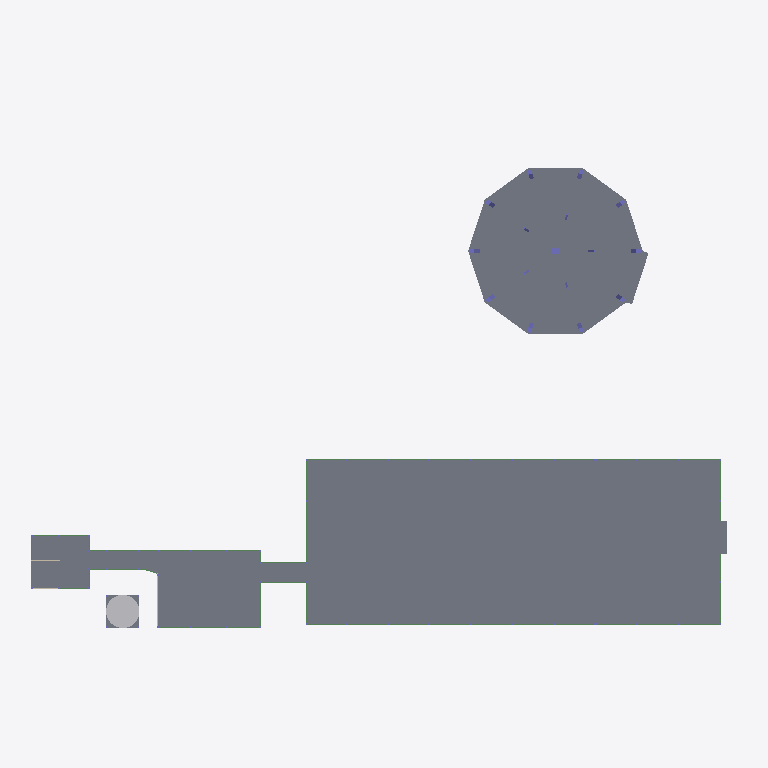
Plan cut of the same IFC building model at storey 'Rez-de-chaussée REDONDA' (level 0.80 m, cut at 2.20 m), seen from above with north up, elements coloured by IFC class: 33 beams (green), 11 columns (violet), 7 slabs (grey), 1 other element (light grey), 1 wall (beige). Cut surfaces are drawn darker.
Extent 34.2 m × 26.3 m × 15.0 m (x, y, z). Storeys (5): Sous-sol at 0.00 m; Rez-de-chaussée REDONDA at 0.80 m; 1er étage REDONDA at 3.42 m; 2e étage REDONDA at 6.04 m; Toiture REDONDA at 8.89 m. Elements (494): 254 IfcBeam, 159 IfcColumn, 58 IfcWall, 16 IfcSlab, 6 IfcRoof, 1 IfcBuildingElementProxy.

HEADER;
FILE_DESCRIPTION(('ViewDefinition [CoordinationView_V2.0, SurfaceGeometryAddOnView]','Option [Elements to export: Visible elements (on all stories)]','Option [Partial Structure Display: Entire Model]','Option [IFC Domain: All]','Option [Structural Function: All Elements]','Option [Convert Grid elements: On]','Option [Convert 2D symbols of Doors and Windows: Off]','[20 more]'),'2;1');
FILE_NAME('/Users/yreyricord/Documents/modele_akuu.ifc','2026-04-02T23:18:57',('Architect'),('Building Designer Office'),'DDS_IFC v3.0','Graphisoft - Archicad - 29.0.0','The authorising person');
FILE_SCHEMA(('IFC2X3'));
ENDSEC;
DATA;
#1=IFCPROJECT('344O7vICcwH8qAEnwJDjSU',#2,'Projet',$,$,$,$,(#7),#9);
#59=IFCSITE('20FpTZCqJy2vhVJYtjuIce',#2,'Site',$,$,#988,$,$,.ELEMENT.,(48,52,0,0),(2,20,0,0),26.0,$,$);
#2640=IFCBUILDING('00tMo7QcxqWdIGvc4sMN2A',#2,'Bâtiment',$,$,#2608,$,$,.ELEMENT.,$,$,$);
#7184=IFCBUILDINGSTOREY('3LQBafOez2oAf7xpUNFl$T',#2,'Sous-sol',$,$,#4737,$,$,.ELEMENT.,0.0);
#7594=IFCBUILDINGSTOREY('3jXFMoLT5BEAhZd8PvR9OE',#2,'Rez-de-chaussée REDONDA',$,$,#4738,$,$,.ELEMENT.,0.8);
#11151=IFCBUILDINGSTOREY('3rXyql0mf8kx3ZXg1$Xk9u',#2,'1er étage REDONDA',$,$,#4739,$,$,.ELEMENT.,3.42);
#11153=IFCBUILDINGSTOREY('30Rr8vq8X6wBrUvAPRSSww',#2,'2e étage REDONDA',$,$,#4740,$,$,.ELEMENT.,6.04);
#11169=IFCBUILDINGSTOREY('2P2GQzR6T42RgHSfSG$kRX',#2,'Toiture REDONDA',$,$,#4741,$,$,.ELEMENT.,8.89);
#3576=IFCSLAB('1CeE9OtA90A9G2x_MRQAGv',#2,'DALLE-009',$,$,#6750,#1605,'FFCDDEC6-D464-4390-BFDB-E98FBA1F70C4',.FLOOR.);
#3622=IFCSLAB('1cjixHnWrEwvcX_XwwGRm4',#2,'DALLE-009',$,$,#6921,#1643,'FFCDDEC6-D464-4390-BFDB-E98FBA1F70C4',.FLOOR.);
#3979=IFCBUILDINGELEMENTPROXY('3IZYvKZTT3MPmmk7C5tTUV',#2,'FORME-002',$,'MORPH',#7999,#1925,'D28E2E54-8DD7-4359-9C30-B87305DDD79F',$);
#3295=IFCSLAB('1pAbHVZsPB5u7wEBP8aH61',#2,'DALLE-009',$,$,#5904,#1321,'FFCDDEC6-D464-4390-BFDB-E98FBA1F70C4',.FLOOR.);
#3933=IFCSLAB('1EL2xg45LEZgQA1szL9WlZ',#2,'DALLE-002',$,$,#7839,#1873,'BCB23D2E-E462-4A48-99A8-AA7D0C26DD7B',.FLOOR.);
#3269=IFCSLAB('0uZQLmaEz8oRbgCqN6BzR1',#2,'DALLE-009',$,$,#5824,#1295,'FFCDDEC6-D464-4390-BFDB-E98FBA1F70C4',.FLOOR.);
#3895=IFCSLAB('3HBUm2jl5258_0HMiKMlKc',#2,'DALLE-003',$,$,#7735,#1846,'D12DEC02-B6F1-4214-8F80-456B145AF526',.FLOOR.);
#3892=IFCSLAB('3cGdqIKhvDZhD4EoiLWJ99',#2,'DALLE-002',$,$,#7721,#1837,'E6427D12-52BE-4D8E-B344-3B2B15813249',.FLOOR.);
#4369=IFCBEAM('0IHKNRZiTBAhkAj253yUZ8',#2,'POUTRE-005',$,'BEAM',#9833,#2274,'124545DB-8EC7-4B2A-BB8A-B42143F1E8C8');
#2903=IFCWALL('0GdQnOqCT2UvWJv0icuPyg',#2,'MUR_EXT-029',$,$,#5136,#1156,'8895C7BB-2DA0-45B6-9197-DAF591D4668F');
#4438=IFCBEAM('2hrJ2owrr4MerlX06mpI$r',#2,'POUTRE-005',$,'BEAM',#10041,#2343,'ABD530B2-EB5D-445A-8D6F-8401B0CD2FF5');
#4445=IFCBEAM('3QVIPTb$jDmAKAs168ng5Y',#2,'POUTRE-005',$,'BEAM',#10072,#2350,'DA7D265D-97FB-4DC0-A50A-D81188C6A162');
#4496=IFCBEAM('2dDyEC1qzAohZYcZWpGIET',#2,'POUTRE-005',$,'BEAM',#10217,#2391,'A737C38C-074F-4ACA-B8E2-9A383341239D');
#3268=IFCCOLUMN('0nU2hOUIbDox2EZooe3a72',#2,'POTEAU-015',$,'COLUMN',#5831,#1294,'5F73085F-910C-4EA6-A8A2-ECFA27A4CCBC');
#1694=IFCCOLUMN('2o3lTGmZL3qxABaT8WI7v9',#2,'POTEAU-015',$,'COLUMN',#3691,#402,'16C87DC6-0DA2-4EFD-AD64-9CEA27C96389');
#3235=IFCCOLUMN('3clvgz5R10ruuwNq9OCO3v',#2,'POTEAU-015',$,'COLUMN',#5723,#1256,'A1C8E479-002D-4792-AA36-F75A866CD013');
#4367=IFCBEAM('3mCN$pbCv7cua0Q7JXLfI3',#2,'POUTRE-005',$,'BEAM',#9824,#2270,'F0317FF3-94CE-479B-8900-6874E1569483');
#4368=IFCBEAM('0fJsth$8f7aRs7sPFfn4NU',#2,'POUTRE-005',$,'BEAM',#9827,#2272,'294F6DEB-FC8A-4791-BD87-D993E9C445DE');
#4379=IFCBEAM('2suDt42ufACg2mnWKoYYio',#2,'POUTRE-005',$,'BEAM',#9865,#2283,'B6E0DDC4-0B8A-4A32-A0B0-C605328A2B32');
#4381=IFCBEAM('3UGlQTCWP05waBjYvRLCyC',#2,'POUTRE-005',$,'BEAM',#9876,#2285,'DE42F69D-3206-4017-A90B-B62E5B54CF0C');
#4397=IFCBEAM('1HGiBchr1Ca9dLl4x5DR_9',#2,'POUTRE-005',$,'BEAM',#9926,#2301,'5142C2E6-AF50-4C90-99D5-BC4EC535BF89');
#4392=IFCBEAM('12YbmhXWbEZQai1Q1JzI3y',#2,'POUTRE-005',$,'BEAM',#9901,#2297,'428A5C2B-8609-4E8D-A92C-05A053F520FC');
#4401=IFCBEAM('3wpSvvDYnC59dyMYrQWyeS',#2,'POUTRE-005',$,'BEAM',#9945,#2306,'FACDCE79-362C-4C14-99FC-5A2D5A83CA1C');
#4407=IFCBEAM('1o$e0uazD6Ov4alxT5irwi',#2,'POUTRE-005',$,'BEAM',#9946,#2311,'72FE8038-93D3-4663-9124-BFB745B35EAC');
#4412=IFCBEAM('3jl4EIU9L3_BpnQmpfY9jd',#2,'POUTRE-005',$,'BEAM',#9979,#2316,'EDBC4392-7895-43F8-BCF1-6B0CE9889B67');
#4426=IFCBEAM('0GadX6nAb6huK59DeRYSt$',#2,'POUTRE-005',$,'BEAM',#10009,#2329,'10927846-C4A9-46AF-8505-24DA1B89CDFF');
#1682=IFCCOLUMN('0qT$CWko1A8uUlMBwUZzbV',#2,'POTEAU-015',$,'COLUMN',#3670,#392,'5F73085F-910C-4EA6-A8A2-ECFA27A4CCBC');
#3237=IFCCOLUMN('3WXfu9DTj9Owwkded6UMA8',#2,'POTEAU-015',$,'COLUMN',#5728,#1258,'8A25FE3F-45E9-4A5A-804E-CA93E3EA5BCA');
#3244=IFCCOLUMN('0tLUnIQ$91RQvjgld1fFmo',#2,'POTEAU-015',$,'COLUMN',#5752,#1265,'BB55D4D8-3D22-481E-9F4D-F17DA20D4E4A');
#3250=IFCCOLUMN('16WfdrlhD1Q8C3wyLm56Re',#2,'POTEAU-015',$,'COLUMN',#5780,#1275,'7B33F775-6B62-4FBD-A771-C244B76F8357');
#4357=IFCBEAM('2NEZOlke1A_fwIpEwYsUa4',#2,'POUTRE-005',$,'BEAM',#9798,#2261,'973A362F-BA80-4AFA-9E92-CCEEA2D9E904');
#4374=IFCBEAM('2XzZ2nLrvA6f5gG47T6mRf',#2,'POUTRE-005',$,'BEAM',#9844,#2280,'A1F630B1-575E-4A1A-916A-4041DD1B06E9');
#4385=IFCBEAM('3T97L2eHT5$wfJCEgLBTw9',#2,'POUTRE-005',$,'BEAM',#9887,#2290,'DD247542-A117-45FF-AA53-30EA952DDE89');
#4391=IFCBEAM('0WOCDOB$923g58uLeaa7zA',#2,'POUTRE-005',$,'BEAM',#9902,#2296,'2060C358-2FF2-420E-A148-E15A24907F4A');
#4390=IFCBEAM('3EfFAkRCbFV8n3CmWyyEKg',#2,'POUTRE-005',$,'BEAM',#9898,#2294,'CEA4F2AE-6CC9-4F7C-8C43-33083CF0E52A');
#4404=IFCBEAM('1th3$i$1P3NeVvKh6_l0RN',#2,'POUTRE-005',$,'BEAM',#9932,#2308,'77AC3FEC-FC16-435E-87F9-52B1BEBC06D7');
#4415=IFCBEAM('2AA_4EtK1EVhuJ_hs8lX6G',#2,'POUTRE-005',$,'BEAM',#9969,#2319,'8A2BE10E-DD40-4E7E-BE13-FABD88BE1190');
#4419=IFCBEAM('3IOoHTGLz8seR8KtsWfCGh',#2,'POUTRE-005',$,'BEAM',#9985,#2324,'D263245D-415F-48DA-86C8-537DA0A4C42B');
#4418=IFCBEAM('1ka6m7tO9FLhqpv_Q1YOP6',#2,'POUTRE-005',$,'BEAM',#9982,#2322,'6E906C07-DD82-4F56-BD33-E7E681898646');
#4422=IFCBEAM('20ahJ6xoL9_B_zV$7Yvn4L',#2,'POUTRE-005',$,'BEAM',#9988,#2328,'8092B4C6-EF25-49F8-BFBD-7FF1E2E71115');
#4433=IFCBEAM('3_na7cz3f9S96obXf5kmra',#2,'POUTRE-005',$,'BEAM',#10030,#2338,'FEC641E6-F43A-4970-91B2-961A45BB0D64');
#3229=IFCCOLUMN('004Pz8EzT7YR8EtVxH6czi',#2,'POTEAU-015',$,'COLUMN',#5696,#1249,'1E7E7CD2-E751-4236-9EE3-244101672AB3');
#3234=IFCCOLUMN('3GAiRdFXT7jhLaljvtQhyr',#2,'POTEAU-015',$,'COLUMN',#5722,#1254,'3D1BB7AB-38D2-47FC-B452-D589DB157B04');
#1709=IFCCOLUMN('2z_OjYIi94uuv3R0Ok_ybQ',#2,'POTEAU-015',$,'COLUMN',#3712,#412,'0AA7E4D8-CFBE-470E-943F-CB28C47AF78D');
#3245=IFCCOLUMN('0kLJV1Coz6Shprk$WbPLWn',#2,'POTEAU-015',$,'COLUMN',#5751,#1264,'5190FF4F-4493-44EA-9F6D-C5233E19F8D8');
#4362=IFCBEAM('3C_pDyzJDCNeQKpzzi0uLl',#2,'POUTRE-005',$,'BEAM',#9820,#2266,'CCFB337C-F533-4C5E-8694-CFDF6C03856F');
#4400=IFCBEAM('3C4dX_92D258l7vPeeZEDn',#2,'POUTRE-005',$,'BEAM',#9925,#2304,'CC12787E-2423-4214-8BC7-E59A288CE371');
#4481=IFCBEAM('3$hvMlDS91t8eGKc4orjba',#2,'POUTRE-005',$,'BEAM',#10182,#2387,'FFAF95AF-35C2-41DC-8A10-526132D6D964');
#4451=IFCBEAM('0SKziaLSb9$hBqLtVTPdFQ',#2,'POUTRE-005',$,'BEAM',#10087,#2355,'1C53DB24-55C9-49FE-B2F4-5777DD6673DA');
#4444=IFCBEAM('087mkgbHX99OD0n0yNWI7T',#2,'POUTRE-005',$,'BEAM',#10063,#2348,'081F0BAA-9518-4925-8340-C40F178121DD');
#4476=IFCBEAM('2i0MKubaP5$BrX63HPIIs8',#2,'POUTRE-005',$,'BEAM',#10165,#2382,'AC016538-9646-45FC-BD61-183459492D88');
#4485=IFCBEAM('2l$$j2VV9BT9K_zsiiltym',#2,'POUTRE-005',$,'BEAM',#10181,#2389,'AFFFFB42-7DF2-4B74-953E-F76B2CBF7F30');
#4453=IFCBEAM('2pDJkhEzD97fze6YgwlWXP',#2,'POUTRE-005',$,'BEAM',#10088,#2357,'B3353BAB-3BD3-491E-9F68-1A2ABABE0859');
ENDSEC;
